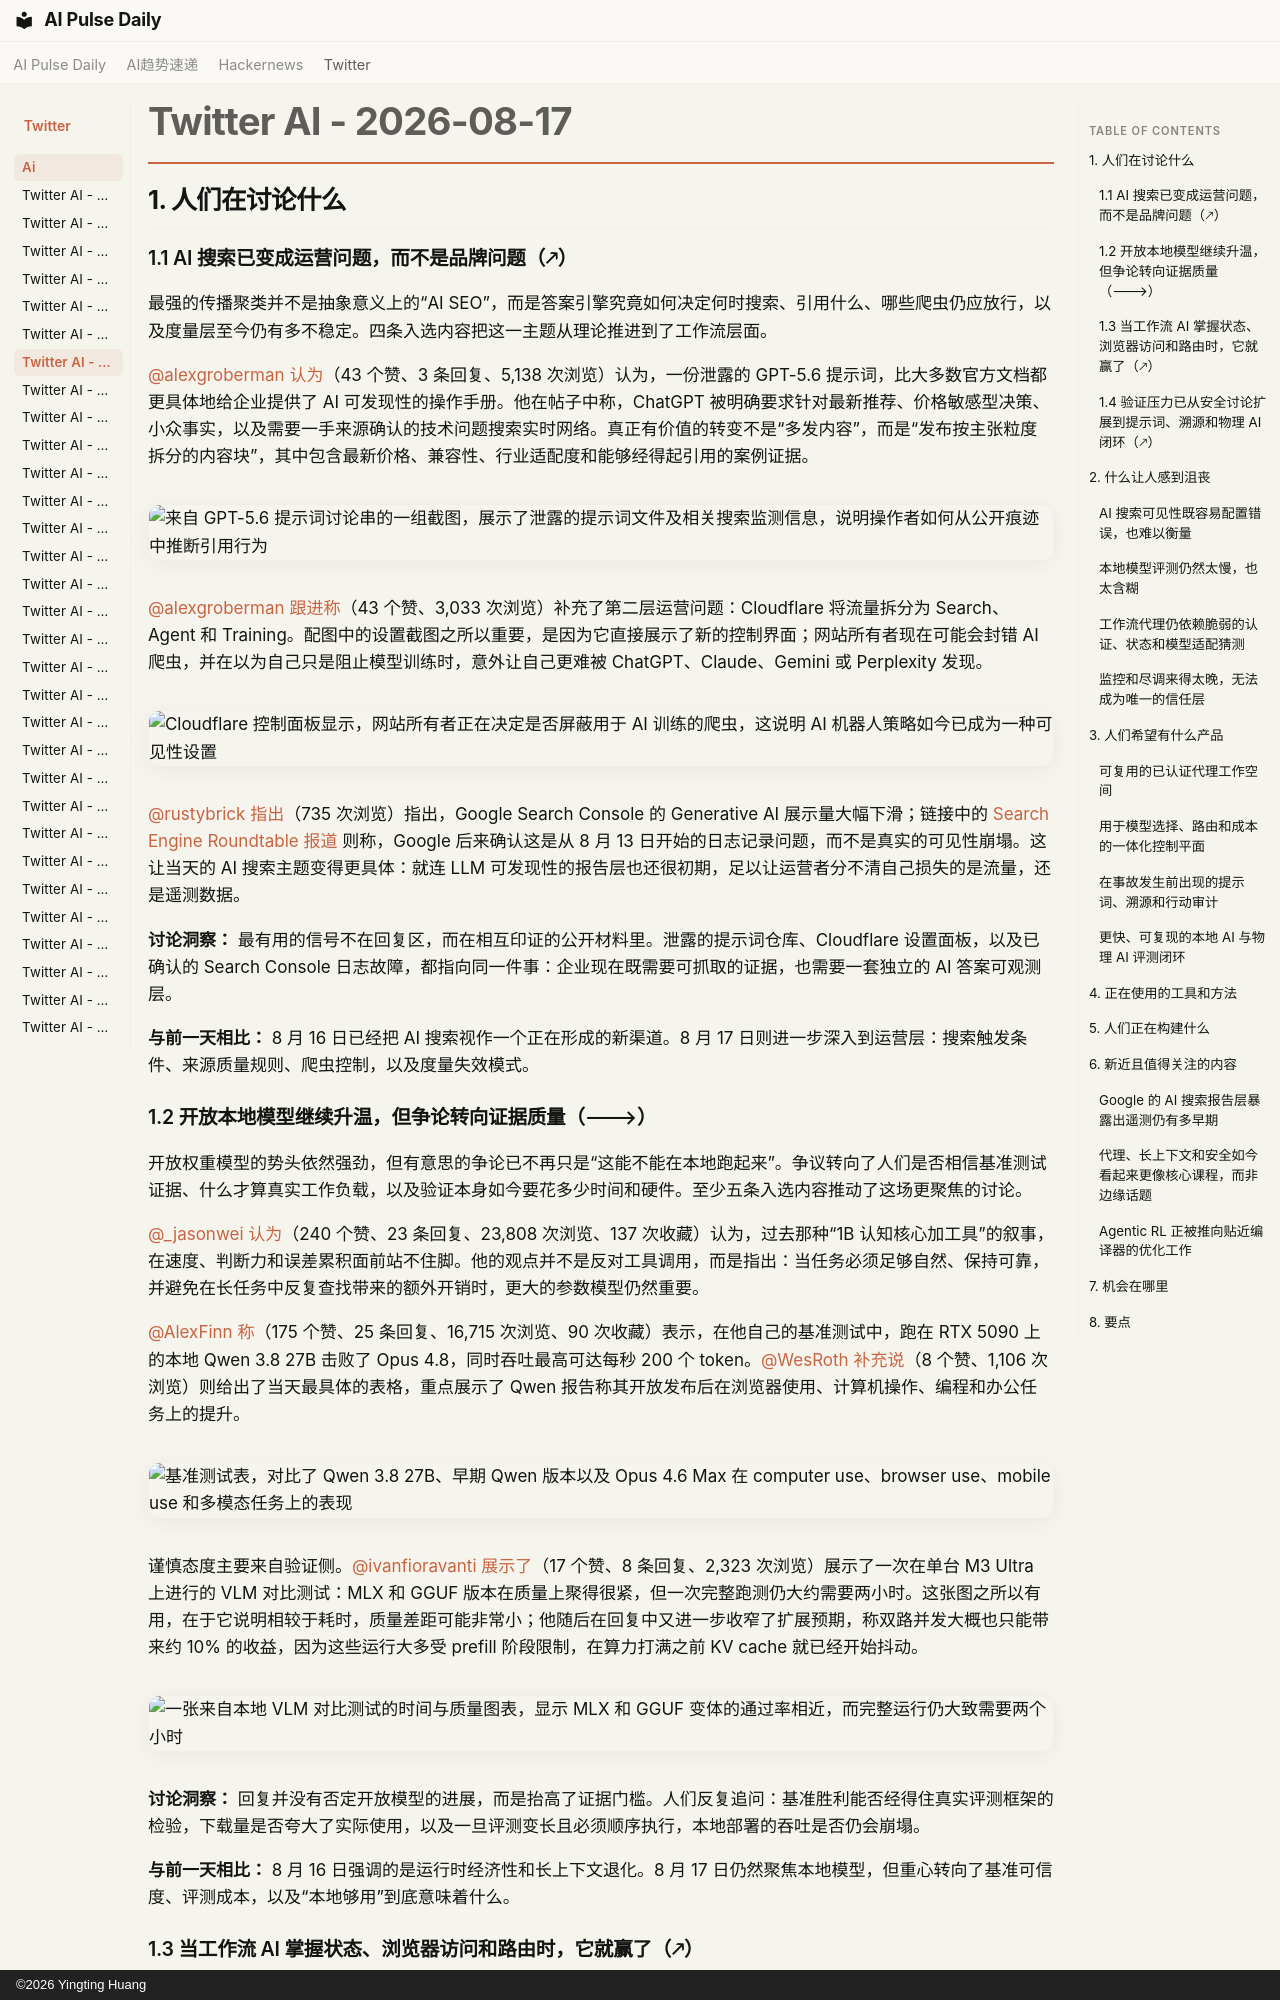

repository: vibewatch/vibewatch.github.io · page: twitter/ai/2026-08-17.zh/index.html · generator: mkdocs · copyright: ©2026 Yingting Huang

# Twitter AI - 2026-08-17

## 1. 人们在讨论什么

### 1.1 AI 搜索已变成运营问题，而不是品牌问题（🡕）

最强的传播聚类并不是抽象意义上的“AI SEO”，而是答案引擎究竟如何决定何时搜索、引用什么、哪些爬虫仍应放行，以及度量层至今仍有多不稳定。四条入选内容把这一主题从理论推进到了工作流层面。

[@alexgroberman](https://x.com/alexgroberman) [认为](https://x.com/alexgroberman/status/2089379648962789724)（43 个赞、3 条回复、5,138 次浏览）认为，一份泄露的 GPT-5.6 提示词，比大多数官方文档都更具体地给企业提供了 AI 可发现性的操作手册。他在帖子中称，ChatGPT 被明确要求针对最新推荐、价格敏感型决策、小众事实，以及需要一手来源确认的技术问题搜索实时网络。真正有价值的转变不是“多发内容”，而是“发布按主张粒度拆分的内容块”，其中包含最新价格、兼容性、行业适配度和能够经得起引用的案例证据。

![来自 GPT-5.6 提示词讨论串的一组截图，展示了泄露的提示词文件及相关搜索监测信息，说明操作者如何从公开痕迹中推断引用行为](https://pbs.twimg.com/media/HP72x1NbcAAbP65.jpg)

[@alexgroberman](https://x.com/alexgroberman) [跟进称](https://x.com/alexgroberman/status/2089338907087532268)（43 个赞、3,033 次浏览）补充了第二层运营问题：Cloudflare 将流量拆分为 Search、Agent 和 Training。配图中的设置截图之所以重要，是因为它直接展示了新的控制界面；网站所有者现在可能会封错 AI 爬虫，并在以为自己只是阻止模型训练时，意外让自己更难被 ChatGPT、Claude、Gemini 或 Perplexity 发现。

![Cloudflare 控制面板显示，网站所有者正在决定是否屏蔽用于 AI 训练的爬虫，这说明 AI 机器人策略如今已成为一种可见性设置](https://pbs.twimg.com/media/HP7SgDZbwAAzEpD.png)

[@rustybrick](https://x.com/rustybrick) [指出](https://x.com/rustybrick/status/2089408825438740970)（735 次浏览）指出，Google Search Console 的 Generative AI 展示量大幅下滑；链接中的 [Search Engine Roundtable 报道](https://www.seroundtable.com/google-search-console-performance-reports-drop-41884.html) 则称，Google 后来确认这是从 8 月 13 日开始的日志记录问题，而不是真实的可见性崩塌。这让当天的 AI 搜索主题变得更具体：就连 LLM 可发现性的报告层也还很初期，足以让运营者分不清自己损失的是流量，还是遥测数据。

**讨论洞察：** 最有用的信号不在回复区，而在相互印证的公开材料里。泄露的提示词仓库、Cloudflare 设置面板，以及已确认的 Search Console 日志故障，都指向同一件事：企业现在既需要可抓取的证据，也需要一套独立的 AI 答案可观测层。

**与前一天相比：** 8 月 16 日已经把 AI 搜索视作一个正在形成的新渠道。8 月 17 日则进一步深入到运营层：搜索触发条件、来源质量规则、爬虫控制，以及度量失效模式。

### 1.2 开放本地模型继续升温，但争论转向证据质量（🡒）

开放权重模型的势头依然强劲，但有意思的争论已不再只是“这能不能在本地跑起来”。争议转向了人们是否相信基准测试证据、什么才算真实工作负载，以及验证本身如今要花多少时间和硬件。至少五条入选内容推动了这场更聚焦的讨论。

[@_jasonwei](https://x.com/_jasonwei) [认为](https://x.com/_jasonwei/status/2089429555371024577)（240 个赞、23 条回复、23,808 次浏览、137 次收藏）认为，过去那种“1B 认知核心加工具”的叙事，在速度、判断力和误差累积面前站不住脚。他的观点并不是反对工具调用，而是指出：当任务必须足够自然、保持可靠，并避免在长任务中反复查找带来的额外开销时，更大的参数模型仍然重要。

[@AlexFinn](https://x.com/AlexFinn) [称](https://x.com/AlexFinn/status/2089455600338116980)（175 个赞、25 条回复、16,715 次浏览、90 次收藏）表示，在他自己的基准测试中，跑在 RTX 5090 上的本地 Qwen 3.8 27B 击败了 Opus 4.8，同时吞吐最高可达每秒 200 个 token。[@WesRoth](https://x.com/WesRoth) [补充说](https://x.com/WesRoth/status/2089140150165270814)（8 个赞、1,106 次浏览）则给出了当天最具体的表格，重点展示了 Qwen 报告称其开放发布后在浏览器使用、计算机操作、编程和办公任务上的提升。

![基准测试表，对比了 Qwen 3.8 27B、早期 Qwen 版本以及 Opus 4.6 Max 在 computer use、browser use、mobile use 和多模态任务上的表现](https://pbs.twimg.com/media/HP4Gt9obIAAU3IF.jpg)

谨慎态度主要来自验证侧。[@ivanfioravanti](https://x.com/ivanfioravanti) [展示了](https://x.com/ivanfioravanti/status/2089268264874418360)（17 个赞、8 条回复、2,323 次浏览）展示了一次在单台 M3 Ultra 上进行的 VLM 对比测试：MLX 和 GGUF 版本在质量上聚得很紧，但一次完整跑测仍大约需要两小时。这张图之所以有用，在于它说明相较于耗时，质量差距可能非常小；他随后在回复中又进一步收窄了扩展预期，称双路并发大概也只能带来约 10% 的收益，因为这些运行大多受 prefill 阶段限制，在算力打满之前 KV cache 就已经开始抖动。

![一张来自本地 VLM 对比测试的时间与质量图表，显示 MLX 和 GGUF 变体的通过率相近，而完整运行仍大致需要两个小时](https://pbs.twimg.com/media/HP6Q2LkXcAAeXr0.jpg)

**讨论洞察：** 回复并没有否定开放模型的进展，而是抬高了证据门槛。人们反复追问：基准胜利能否经得住真实评测框架的检验，下载量是否夸大了实际使用，以及一旦评测变长且必须顺序执行，本地部署的吞吐是否仍会崩塌。

**与前一天相比：** 8 月 16 日强调的是运行时经济性和长上下文退化。8 月 17 日仍然聚焦本地模型，但重心转向了基准可信度、评测成本，以及“本地够用”到底意味着什么。
